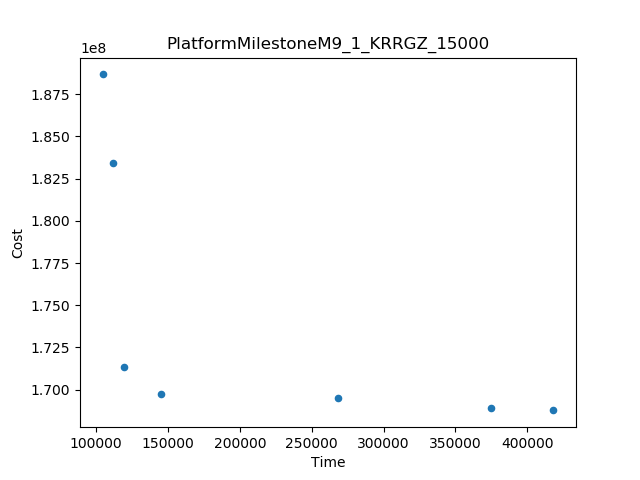

Values plotted in this chart, from the file beside it:
Time, Cost
104483, 1.8867359582760096E8
418174, 1.6877348051795712E8
112026, 1.8344701189951518E8
119080, 1.7133980449441084E8
268524, 1.6951087248030847E8
145008, 1.697586804627458E8
374996, 1.6892639507452634E8
